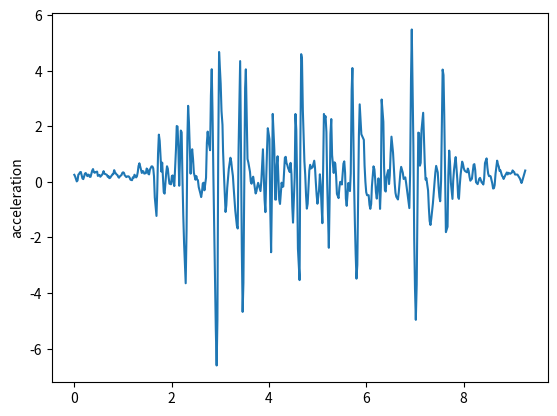

This figure's Python source:
import matplotlib.pyplot as plt
t = [0, 0.017, 0.05, 0.066, 0.083, 0.099, 0.116, 0.134, 0.167, 0.184, 0.2, 0.217, 0.234, 0.268, 0.283, 0.3, 0.317, 0.334, 0.367, 0.384, 0.4, 0.419, 0.434, 0.468, 0.484, 0.501, 0.517, 0.534, 0.567, 0.584, 0.601, 0.618, 0.635, 0.669, 0.686, 0.701, 0.718, 0.735, 0.768, 0.786, 0.801, 0.819, 0.835, 0.868, 0.885, 0.903, 0.918, 0.935, 0.969, 0.987, 1.002, 1.019, 1.035, 1.069, 1.085, 1.103, 1.119, 1.136, 1.153, 1.186, 1.202, 1.219, 1.236, 1.27, 1.286, 1.303, 1.319, 1.337, 1.37, 1.387, 1.403, 1.419, 1.437, 1.47, 1.486, 1.503, 1.52, 1.536, 1.553, 1.586, 1.604, 1.621, 1.637, 1.653, 1.688, 1.704, 1.72, 1.737, 1.754, 1.788, 1.805, 1.82, 1.837, 1.855, 1.887, 1.904, 1.921, 1.937, 1.954, 1.987, 2.004, 2.021, 2.038, 2.054, 2.089, 2.104, 2.121, 2.138, 2.155, 2.188, 2.205, 2.221, 2.238, 2.255, 2.288, 2.306, 2.323, 2.338, 2.355, 2.389, 2.405, 2.422, 2.439, 2.456, 2.489, 2.506, 2.522, 2.539, 2.556, 2.589, 2.606, 2.623, 2.639, 2.656, 2.673, 2.706, 2.723, 2.74, 2.756, 2.789, 2.806, 2.823, 2.839, 2.857, 2.89, 2.907, 2.924, 2.94, 2.956, 2.974, 3.007, 3.024, 3.044, 3.056, 3.074, 3.107, 3.123, 3.141, 3.158, 3.174, 3.207, 3.224, 3.24, 3.258, 3.275, 3.307, 3.324, 3.34, 3.357, 3.375, 3.407, 3.424, 3.441, 3.458, 3.474, 3.509, 3.524, 3.541, 3.558, 3.575, 3.609, 3.625, 3.641, 3.658, 3.675, 3.708, 3.725, 3.742, 3.758, 3.776, 3.81, 3.825, 3.842, 3.859, 3.875, 3.909, 3.926, 3.942, 3.96, 3.975, 4.009, 4.026, 4.043, 4.059, 4.076, 4.109, 4.126, 4.143, 4.159, 4.176, 4.209, 4.226, 4.243, 4.259, 4.276, 4.293, 4.326, 4.343, 4.36, 4.376, 4.393, 4.427, 4.443, 4.461, 4.478, 4.493, 4.527, 4.543, 4.56, 4.577, 4.594, 4.628, 4.644, 4.661, 4.677, 4.695, 4.727, 4.744, 4.761, 4.777, 4.794, 4.828, 4.845, 4.862, 4.877, 4.894, 4.929, 4.945, 4.961, 4.978, 4.995, 5.028, 5.045, 5.062, 5.078, 5.096, 5.128, 5.147, 5.162, 5.179, 5.195, 5.229, 5.245, 5.262, 5.279, 5.296, 5.329, 5.346, 5.362, 5.379, 5.395, 5.429, 5.446, 5.463, 5.48, 5.496, 5.529, 5.546, 5.563, 5.579, 5.596, 5.63, 5.647, 5.663, 5.679, 5.698, 5.713, 5.747, 5.764, 5.78, 5.797, 5.814, 5.847, 5.863, 5.88, 5.897, 5.914, 5.948, 5.963, 5.98, 5.997, 6.014, 6.047, 6.064, 6.081, 6.099, 6.114, 6.147, 6.165, 6.181, 6.197, 6.214, 6.248, 6.265, 6.281, 6.298, 6.314, 6.349, 6.364, 6.381, 6.398, 6.415, 6.448, 6.466, 6.481, 6.498, 6.516, 6.548, 6.566, 6.583, 6.598, 6.615, 6.649, 6.666, 6.682, 6.7, 6.715, 6.749, 6.766, 6.782, 6.8, 6.817, 6.849, 6.866, 6.883, 6.899, 6.917, 6.933, 6.966, 6.983, 6.999, 7.016, 7.034, 7.066, 7.083, 7.1, 7.116, 7.133, 7.167, 7.183, 7.2, 7.217, 7.233, 7.268, 7.284, 7.3, 7.317, 7.334, 7.367, 7.384, 7.4, 7.417, 7.434, 7.467, 7.484, 7.501, 7.517, 7.535, 7.567, 7.585, 7.6, 7.619, 7.634, 7.668, 7.684, 7.702, 7.718, 7.736, 7.769, 7.784, 7.801, 7.818, 7.835, 7.868, 7.886, 7.902, 7.918, 7.936, 7.968, 7.985, 8.002, 8.019, 8.036, 8.068, 8.085, 8.102, 8.119, 8.136, 8.169, 8.186, 8.203, 8.219, 8.236, 8.253, 8.286, 8.303, 8.319, 8.336, 8.371, 8.386, 8.403, 8.42, 8.437, 8.47, 8.487, 8.503, 8.52, 8.537, 8.553, 8.587, 8.604, 8.621, 8.636, 8.654, 8.687, 8.705, 8.721, 8.737, 8.754, 8.787, 8.803, 8.82, 8.838, 8.854, 8.887, 8.904, 8.921, 8.937, 8.954, 8.989, 9.004, 9.021, 9.037, 9.054, 9.088, 9.105, 9.122, 9.138, 9.155, 9.188, 9.205, 9.221, 9.264]
y = [0.252433, 0.191305, 0.0162449, 0.048027, 0.260379, 0.285019, 0.343081, 0.355466, 0.121203, 0.0985393, 0.183586, 0.292747, 0.318995, 0.206166, 0.260367, 0.251407, 0.17911, 0.18116, 0.402082, 0.459314, 0.356312, 0.325585, 0.346147, 0.3691, 0.21372, 0.231378, 0.249906, 0.184066, 0.248342, 0.299942, 0.385149, 0.291578, 0.280512, 0.252323, 0.182853, 0.211066, 0.132246, 0.142796, 0.226808, 0.274486, 0.275388, 0.420551, 0.343044, 0.264789, 0.246628, 0.1775, 0.148002, 0.195782, 0.244944, 0.323088, 0.342333, 0.324275, 0.237905, 0.170777, 0.190475, 0.200019, 0.193639, 0.153046, 0.0770388, 0.0591354, 0.161844, 0.142858, 0.255957, 0.159529, 0.196734, 0.344987, 0.566627, 0.667871, 0.426502, 0.319245, 0.382577, 0.378945, 0.296304, 0.313749, 0.478912, 0.446671, 0.288453, 0.268189, 0.439952, 0.556032, 0.552701, 0.490662, 0.19726, -0.557621, -1.22618, -0.29907, 1.01577, 1.6981, 1.47571, 0.369877, 0.691078, 0.200289, -0.372637, -0.424032, 0.307716, 0.56055, 0.472287, 0.180361, -0.0656166, -0.0888329, 0.209535, 0.230504, -0.0157538, -0.150883, 1.19305, 2.00838, 1.98821, 1.18194, -0.139947, 1.84604, 1.78156, 0.188814, -1.18221, -2.21073, -3.64809, -1.74795, 1.5842, 2.73401, 2.14253, 0.293844, 1.00024, 1.17156, 0.820537, 0.327423, 0.076251, 0.208065, 0.0863257, 0.0615139, -0.190536, -0.412581, -0.548393, -0.365102, -0.0585661, -0.0311127, -0.303558, 0.145743, 1.40073, 1.80694, 1.47313, 1.13743, 3.09597, 4.0516, 2.52576, 0.22186, -3.30268, -5.32763, -6.60536, -4.96099, 0.917217, 4.67129, 3.5291, 2.54524, 2.04783, 1.09823, 0.275948, -1.08356, -0.843756, -0.220014, 0.136459, 0.47091, 0.867884, 0.72376, 0.456405, 0.209808, -0.24788, -1.03557, -1.31425, -1.58254, -1.67809, 1.22423, 4.34365, 1.21432, -2.40667, -4.67781, -3.62767, 3.37708, 4.04716, 2.32332, 0.823941, 0.69779, 0.360524, 0.0106392, -0.0680933, 0.116514, 0.185122, -0.217203, -0.41885, -0.34158, -0.168875, -0.0353088, -0.24534, -0.332974, 0.0239344, 0.64112, 1.17113, -0.649005, -1.08981, 0.0895033, 1.19397, 1.9285, 1.53885, -1.05848, -2.53225, -0.474039, 2.44346, 1.16319, -0.636333, -0.638772, 0.610931, 0.920162, -0.637528, -0.794853, -0.413245, -0.0303726, -0.176338, -0.168398, 0.871151, 0.900108, 0.670755, 0.605424, 0.490827, 0.350743, 0.68236, 0.279391, -0.890106, -1.46741, 0.154923, 2.4415, 1.87675, 0.0969963, -2.4053, -3.53472, 1.35171, 4.59293, 4.43225, 2.57459, 0.7383, 0.248998, -0.497242, -0.963754, -0.79069, 0.408201, 0.613069, 0.480349, 0.506724, 0.517571, 0.760823, 0.508231, -0.000120163, -0.464934, -0.786476, -0.28221, 0.270645, -0.115528, -0.832217, -1.48711, 2.44127, 2.28159, 2.3595, 1.79229, -0.0313854, -2.372, -0.65038, 1.71175, 2.25868, 0.962384, 0.319994, 0.702116, 0.651906, 0.200833, -0.431125, -0.585217, -0.203389, 0.00140476, -0.0221109, -0.0964489, 0.653359, 0.737352, 0.325835, -0.60251, -0.863236, -0.0413475, -0.221734, -0.331929, 0.301351, 3.29713, 4.09362, -0.0113764, -1.47304, -2.58653, -3.48238, -2.98746, 1.71361, 2.7878, 2.25689, 1.71158, 1.64781, 1.51114, 0.593308, 0.00436878, -0.374125, -0.481479, -0.479316, -0.822322, -0.972169, -0.794785, -0.16041, 0.558606, 0.451959, 0.0992308, -0.371372, -0.602647, 0.125009, -0.0559835, -0.972552, -0.189814, 2.96172, 2.15625, 0.538537, -0.303224, -0.349587, 0.184298, 0.422456, -0.0793943, 0.230376, 1.00622, 1.62496, 1.05306, 0.500521, -0.065958, -0.395033, -0.537516, -0.63427, -0.371138, -0.0508766, 0.348936, 0.539055, 0.324055, 0.102766, 0.128266, 0.160929, -0.0426512, -0.476319, -0.678346, -0.944622, 0.320623, 3.67817, 5.48069, 1.303, -2.05275, -3.84191, -4.9638, -3.70009, 1.77061, 1.75232, 0.582017, 0.684129, 1.86262, 2.4847, 1.64624, 0.65669, 0.0797863, 0.135882, -0.313579, -0.939829, -1.40676, -1.55087, -1.32267, -0.777282, -0.419584, -0.0359459, 0.33311, 0.57444, 0.336715, -0.177883, -0.541327, -0.698215, 0.0372267, 4.03871, 3.84119, 2.42216, 0.0553818, -1.8084, -1.61453, 0.227744, 1.12413, 0.71201, -0.0258675, -0.613094, 0.0358105, 0.436364, 0.680839, 0.890813, 0.100837, -0.551196, -0.613102, -0.149544, 0.254467, 0.726444, 0.638384, 0.481904, 0.406078, 0.377299, 0.342651, 0.477921, 0.393392, 0.183762, 0.0415373, 0.111766, 0.359258, 0.614402, 0.637719, 0.431889, -0.0142202, -0.0818024, 0.0256071, 0.112631, 0.142168, -0.0299568, -0.038249, -0.0961533, 0.123916, 0.675773, 0.843963, 0.509521, 0.28973, 0.205016, 0.213391, 0.199437, -0.0566578, -0.241326, -0.228054, -0.11413, 0.29493, 0.762704, 0.620004, 0.545091, 0.392073, 0.414118, 0.217833, 0.178227, 0.104285, 0.174434, 0.233664, 0.337406, 0.266222, 0.325479, 0.30946, 0.290376, 0.33123, 0.410382, 0.374364, 0.35014, 0.264907, 0.263564, 0.260412, 0.209751, 0.154554, 0.115045, -0.0416069, 0.044282, 0.140755, 0.406736]
plt.plot(t,y)
plt.ylabel('acceleration')
plt.savefig("on47")
plt.show()
plt.close()
